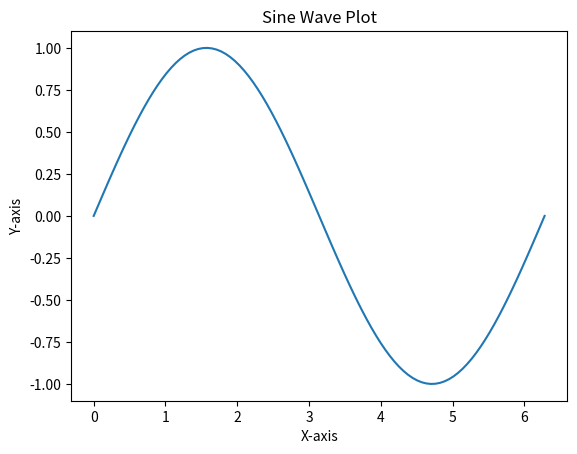

The script that saved this image:
import numpy as np
from scipy.optimize import minimize
import math
import matplotlib.pyplot as plt
import pandas as pd

# NumPy example
print("NumPy Example:")
arr = np.array([1, 2, 3, 4, 5])
mean_value = np.mean(arr)
print(f"Mean: {mean_value}")

# SciPy example
print("\nSciPy Example:")
def objective_function(x):
    return x**2 + 5*x + 6

result = minimize(objective_function, x0=0)
print(result)

# Math module example
print("\nMath Module Example:")
print(f"Square root: {math.sqrt(25)}")
print(f"Sine of 30 degrees: {math.sin(math.radians(30))}")

# Matplotlib example
print("\nMatplotlib Example:")
x = np.linspace(0, 2*np.pi, 100)
y = np.sin(x)

plt.plot(x, y)
plt.xlabel('X-axis')
plt.ylabel('Y-axis')
plt.title('Sine Wave Plot')
plt.show()

# Pandas example
print("\nPandas Example:")
data = {'Name': ['Alice', 'Bob', 'Charlie'],
        'Age': [25, 30, 35],
        'Salary': [50000, 60000, 70000]}

df = pd.DataFrame(data)
print(df)
